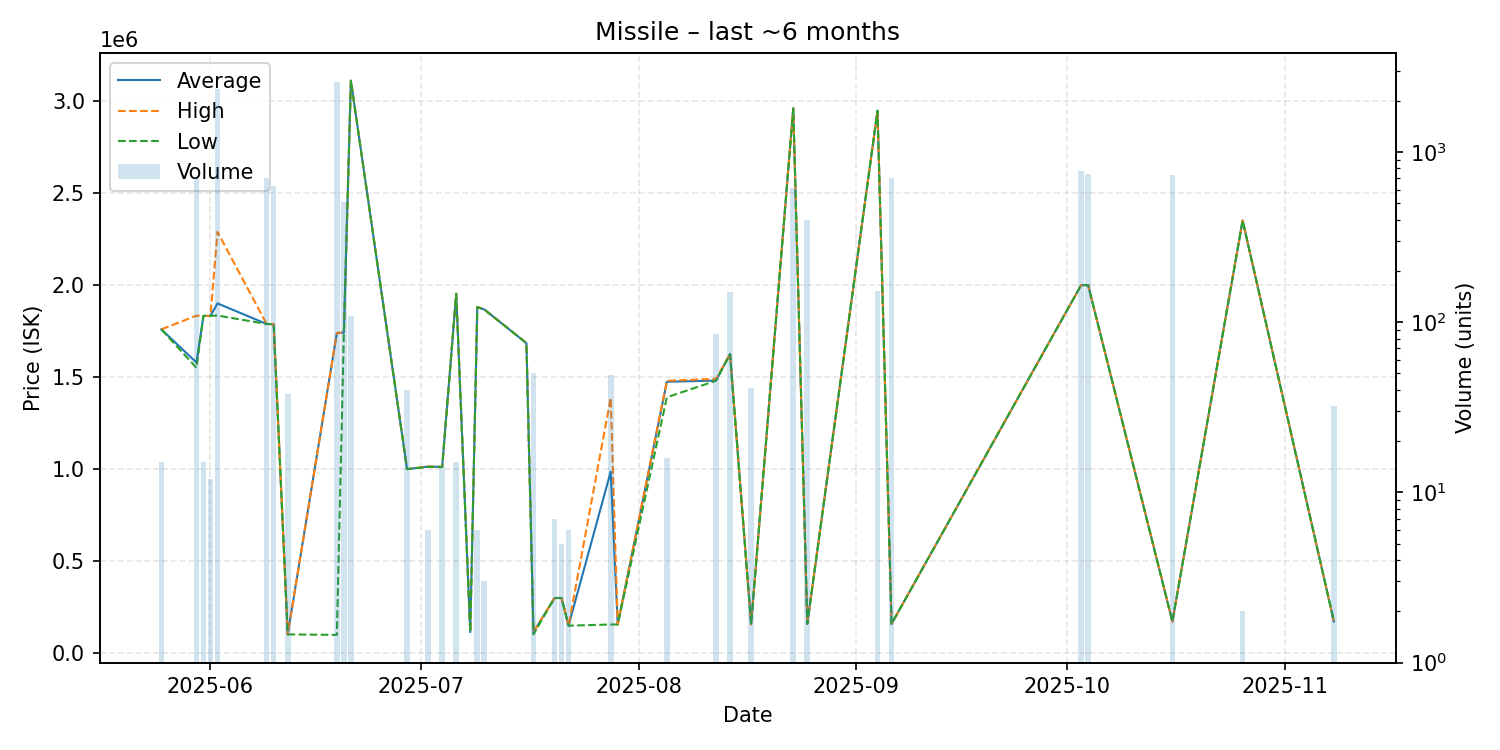

Values plotted in this chart, from the file beside it:
date, average, highest, lowest, order_count, volume
2025-05-25, 1759000, 1759000, 1759000, 1, 15
2025-05-30, 1579000, 1833000, 1550000, 5, 701
2025-05-31, 1832000, 1832000, 1832000, 1, 15
2025-06-01, 1832000, 1832000, 1832000, 1, 12
2025-06-02, 1900000, 2288000, 1834000, 9, 2325
2025-06-09, 1788000, 1788000, 1788000, 3, 701
2025-06-10, 1787000, 1787000, 1787000, 2, 630
2025-06-12, 102500, 102500, 102500, 1, 38
2025-06-19, 1739000, 1740000, 100000, 9, 2572
2025-06-20, 1741000, 1741000, 1741000, 6, 510
2025-06-21, 3109000, 3109000, 3109000, 2, 109
2025-06-29, 1000000, 1000000, 1000000, 1, 40
2025-07-02, 1013667, 1014000, 1012000, 2, 6
2025-07-04, 1012000, 1012000, 1012000, 1, 14
2025-07-06, 1952000, 1952000, 1952000, 1, 15
2025-07-08, 115000, 115000, 115000, 1, 1
2025-07-09, 1880000, 1880000, 1880000, 1, 6
2025-07-10, 1867000, 1867000, 1867000, 1, 3
2025-07-16, 1684000, 1684000, 1684000, 1, 1
2025-07-17, 114750, 115000, 102500, 2, 50
2025-07-20, 300000, 300000, 300000, 1, 7
2025-07-21, 300520, 300600, 300400, 2, 5
2025-07-22, 150000, 150000, 150000, 1, 6
2025-07-28, 986069, 1387000, 156400, 6, 49
2025-07-29, 156400, 156400, 156400, 1, 1
2025-08-05, 1474375, 1480000, 1390000, 2, 16
2025-08-12, 1480588, 1490000, 1480000, 3, 85
2025-08-14, 1625000, 1625000, 1625000, 2, 151
2025-08-17, 157700, 157700, 157700, 1, 41
2025-08-23, 2959000, 2959000, 2959000, 7, 611
2025-08-25, 159900, 159900, 159900, 1, 400
2025-09-04, 2946000, 2946000, 2946000, 1, 152
2025-09-06, 159800, 159800, 159800, 2, 701
2025-10-03, 1999000, 1999000, 1999000, 2, 777
2025-10-04, 1999000, 1999000, 1999000, 6, 739
2025-10-16, 172200, 172200, 172200, 2, 736
2025-10-26, 2350000, 2350000, 2350000, 1, 2
2025-11-08, 173200, 173200, 173200, 1, 32
